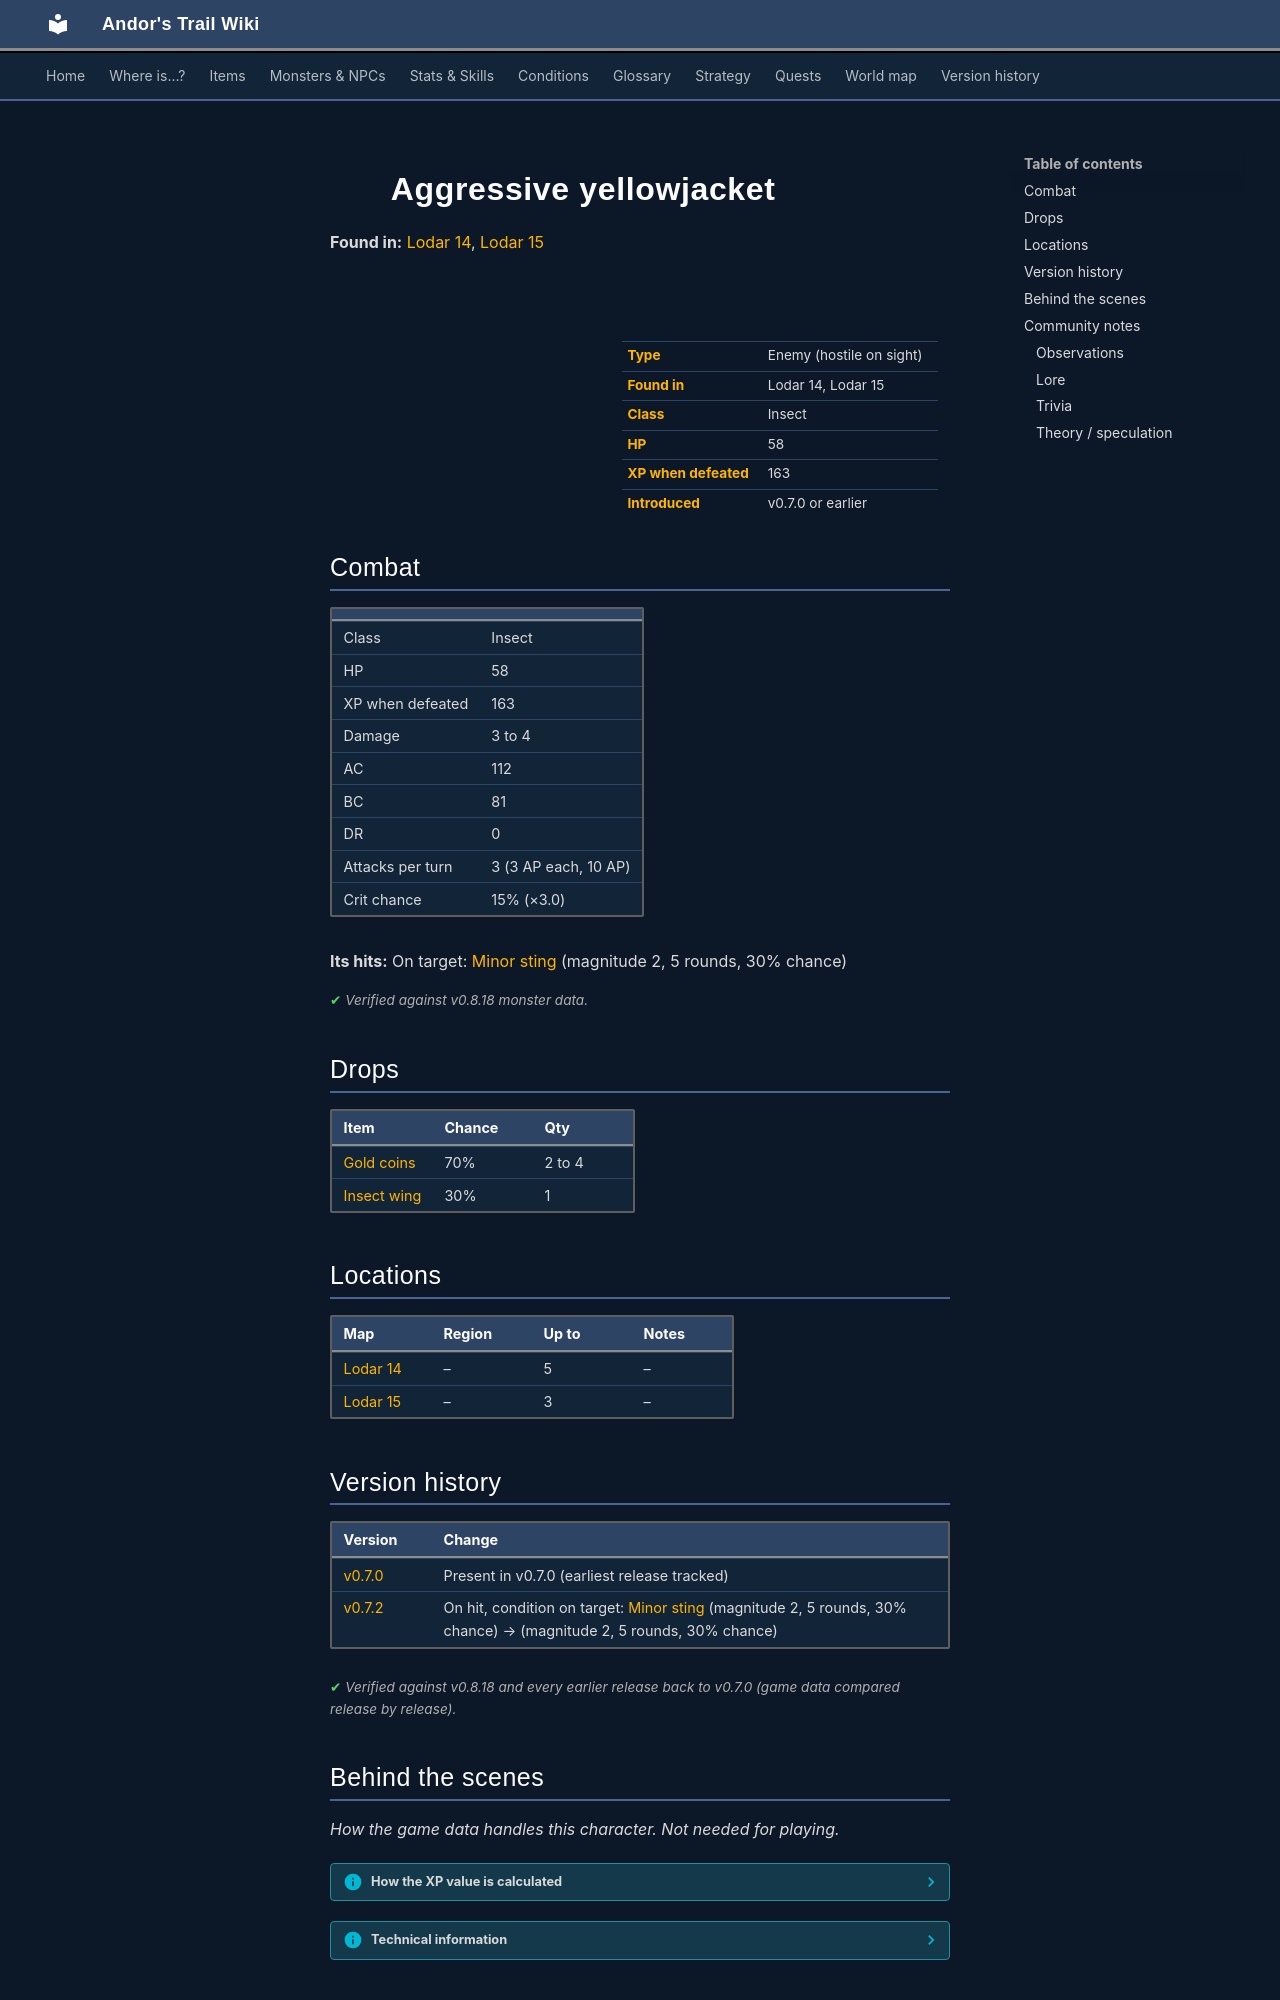

repository: asdfghjkl628/Andor-s-Trail-Wikiiii · page: monsters/yjacket6/index.html · generator: mkdocs

---
description: "Aggressive yellowjacket is an enemy in Andor's Trail (insect) with 58 HP, worth 163 XP, found in Lodar 14, Lodar 15. Drops: Gold coins, Insect wing."
---

# ![](../assets/icons/monsters/monsters_rltiles2_172.png){ .sprite } Aggressive yellowjacket

**Found in:** [Lodar 14](../maps/lodar14.md), [Lodar 15](../maps/lodar15.md)

<div class="infobox" markdown>

<p class="ib-img"><img class="sprite" src="../../assets/icons/monsters/monsters_rltiles2_172.png" alt=""></p>

| | |
|---|---|
| **Type** | Enemy (hostile on sight) |
| **Found in** | Lodar 14, Lodar 15 |
| **Class** | Insect |
| **HP** | 58 |
| **XP when defeated** | 163 |
| **Introduced** | v0.7.0 or earlier |

</div>

## Combat

| | |
|---|---|
| Class | Insect |
| HP | 58 |
| XP when defeated | 163 |
| Damage | 3 to 4 |
| AC | 112 |
| BC | 81 |
| DR | 0 |
| Attacks per turn | 3 (3 AP each, 10 AP) |
| Crit chance | 15% (×3.0) |

**Its hits:** On target: [Minor sting](../conditions/sting_minor.md) (magnitude 2, 5 rounds, 30% chance)


<p class="verified">Verified against v0.8.18 monster data.</p>

## Drops

| Item | Chance | Qty |
|---|---|---|
| [Gold coins](../items/gold.md) | 70% | 2 to 4 |
| [Insect wing](../items/insectwing.md) | 30% | 1 |

## Locations

| Map | Region | Up to | Notes |
|---|---|---|---|
| [Lodar 14](../maps/lodar14.md) | – | 5 | – |
| [Lodar 15](../maps/lodar15.md) | – | 3 | – |


## Version history

| Version | Change |
|---|---|
| [v0.7.0](../versions/0.7.0.md) | Present in v0.7.0 (earliest release tracked) |
| [v0.7.2](../versions/0.7.2.md) | On hit, condition on target: [Minor sting](../conditions/sting_minor.md) (magnitude 2, 5 rounds, 30% chance) → (magnitude 2, 5 rounds, 30% chance) |

<p class="verified">Verified against v0.8.18 and every earlier release back to v0.7.0 (game data compared release by release).</p>


## Behind the scenes

*How the game data handles this character. Not needed for playing.*

??? info "How the XP value is calculated"

    The game computes each enemy's experience value when it loads the data (`MonsterTypeParser.java`):

    XP = ⌈(attacks per turn × attack chance × average damage × (1 + critical skill × critical multiplier) × 3 + HP × (1 + block chance) + 9 × damage resistance) × 0.7⌉

    Percentages are used as fractions (e.g. 60% = 0.6). Enemies whose attacks inflict a condition are worth 50 XP more. The More Exp skill adds a percentage on top.

??? info "Technical information"

    | | |
    |---|---|
    | Entry ID | `yjacket6` |
    | Type (wiki) | Enemy |
    | Spawn group | `yjacket3` |
    | Loot table | `wasp` |
    | Conversation | – |
    | Faction | – |
    | Movement | – |
    | Icon | `monsters_rltiles2:172` |
    | Defined in | `res/raw/monsterlist_v070_lodarmaze.json` |

    Raw data:

    ```json
    {
     "id": "yjacket6",
     "name": "Aggressive yellowjacket",
     "iconID": "monsters_rltiles2:172",
     "maxHP": 58,
     "moveCost": 5,
     "monsterClass": "insect",
     "attackDamage": {
      "min": 3,
      "max": 4
     },
     "spawnGroup": "yjacket3",
     "droplistID": "wasp",
     "attackCost": 3,
     "attackChance": 112,
     "criticalSkill": 20,
     "criticalMultiplier": 3.0,
     "blockChance": 81,
     "hitEffect": {
      "conditionsTarget": [
       {
        "condition": "sting_minor",
        "magnitude": 2,
        "duration": 5,
        "chance": "30"
       }
      ]
     }
    }
    ```


## Community notes

<small>Written by players, not generated from game data. **Observations**: what players notice in-game · **Lore**: the in-world story · **Trivia**: real-world facts, references, development history · **Theory / speculation**: unconfirmed ideas; may just be unfinished content</small>

### Observations

*No notes yet. Contributions are welcome: [add a note](https://github.com/asdfghjkl628/Andor-s-Trail-Wikiiii/new/main/notes/monsters?filename=yjacket6.md&value=%23%23%20Observations%0A%0A%3C%21--%20what%20players%20notice%20in-game%20--%3E%0A%0A%23%23%20Lore%0A%0A%3C%21--%20the%20in-world%20story%20--%3E%0A%0A%23%23%20Trivia%0A%0A%3C%21--%20real-world%20facts%2C%20references%2C%20development%20history%20--%3E%0A%0A%23%23%20Theory%20/%20speculation%0A%0A%3C%21--%20unconfirmed%20ideas%3B%20may%20just%20be%20unfinished%20content%20--%3E%0A).*
